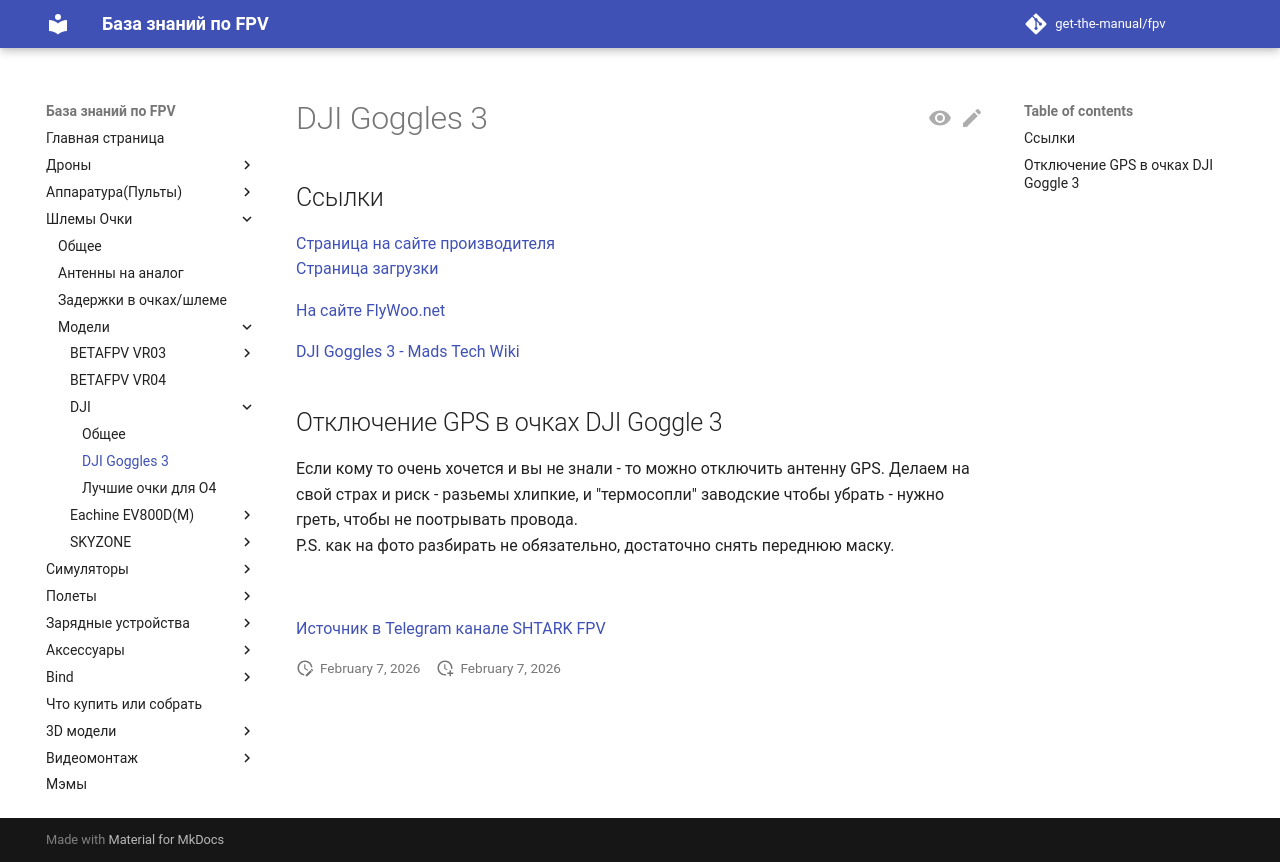

repository: get-the-manual/fpv · page: 15_Goggles/DJI/Goggles_3/index.html · generator: mkdocs

# DJI Goggles 3

## Ссылки
[Страница на сайте производителя](https://store.dji.com/ee/product/dji-goggles-3?vid=164811)  
[Страница загрузки](https://www.dji.com/ee/goggles-3/downloads)


[На сайте FlyWoo.net](https://flywoo.net/products/dji-goggles-3)


[DJI Goggles 3 - Mads Tech Wiki](https://fpvwiki.co.uk/dji-goggles-3)


## Отключение GPS в очках DJI Goggle 3
Если кому то очень хочется и вы не знали - то можно отключить антенну GPS. Делаем на свой страх и риск - разьемы хлипкие, и "термосопли" заводские чтобы убрать - нужно греть, чтобы не поотрывать провода.  
P.S. как на фото разбирать не обязательно, достаточно снять переднюю маску. 

![](DJI_Goggles3_GPS_off.jpg)

[Источник в Telegram канале SHTARK FPV](https://t.me/shtarkfpv/443)
